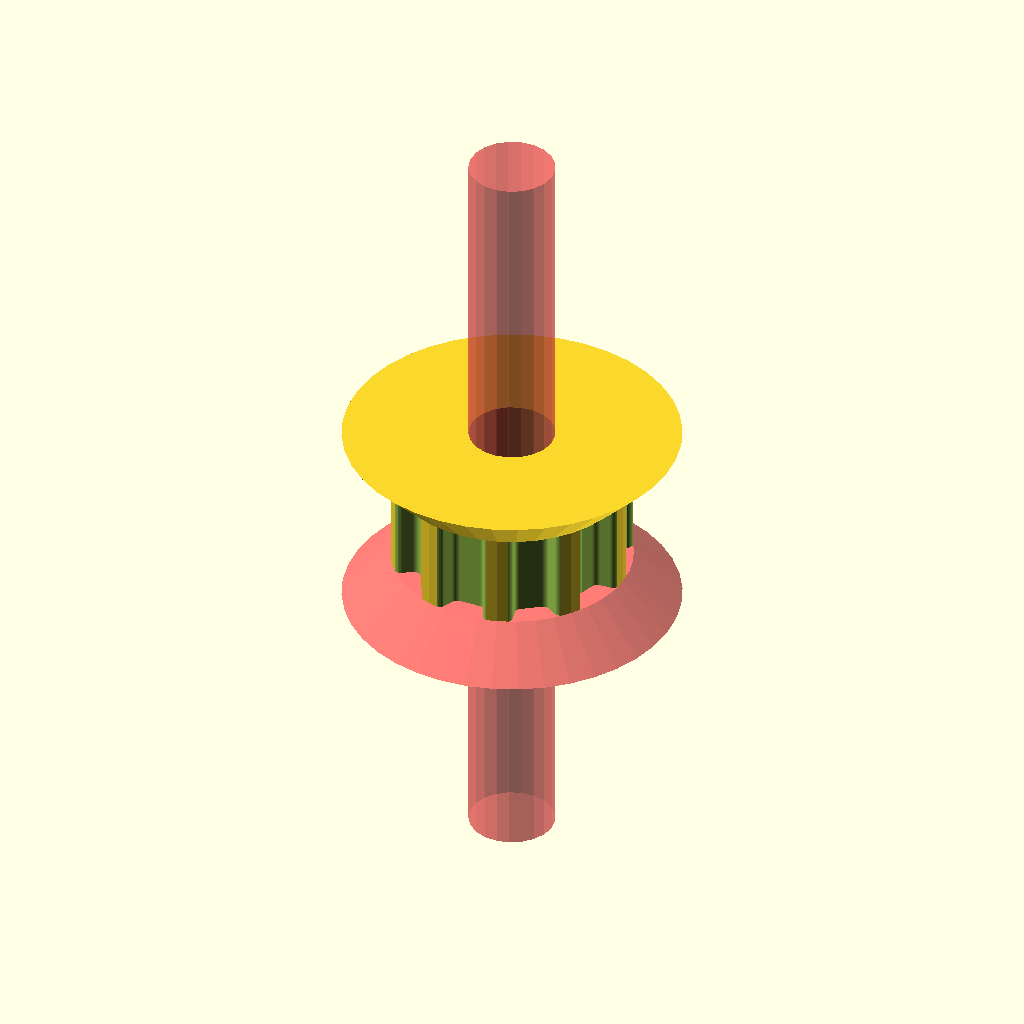
Cell 1 — every parameter at its default value.
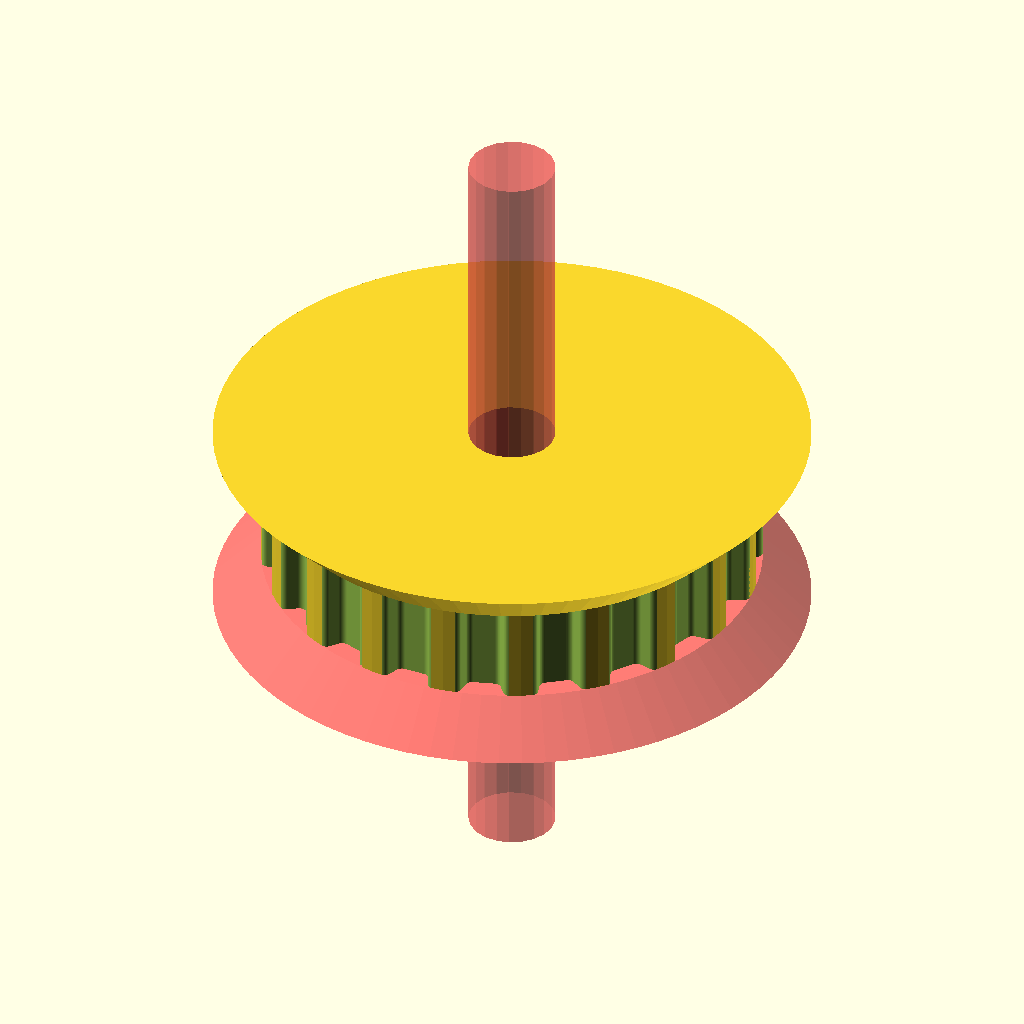
Cell 2 — teeth set to 20, the other parameters unchanged.
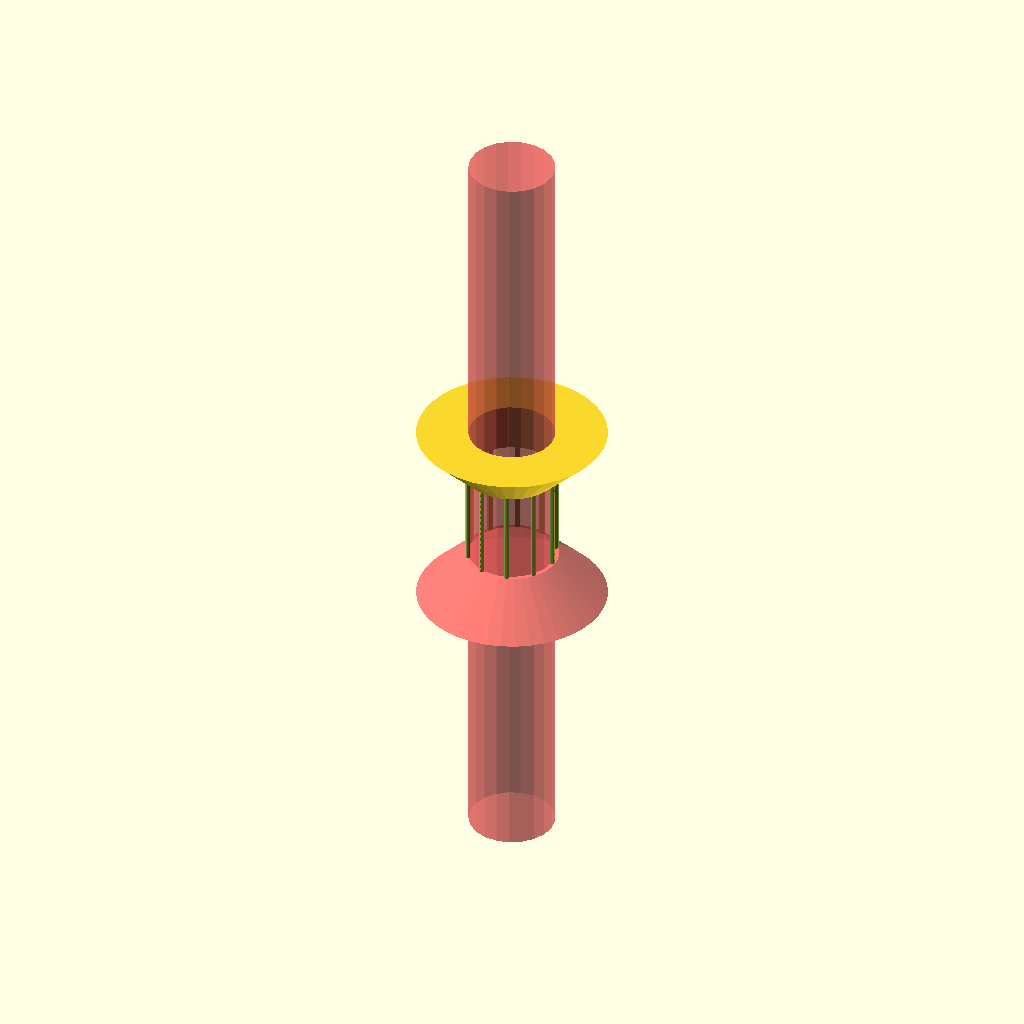
Cell 3: profile = 12 (everything else at default).
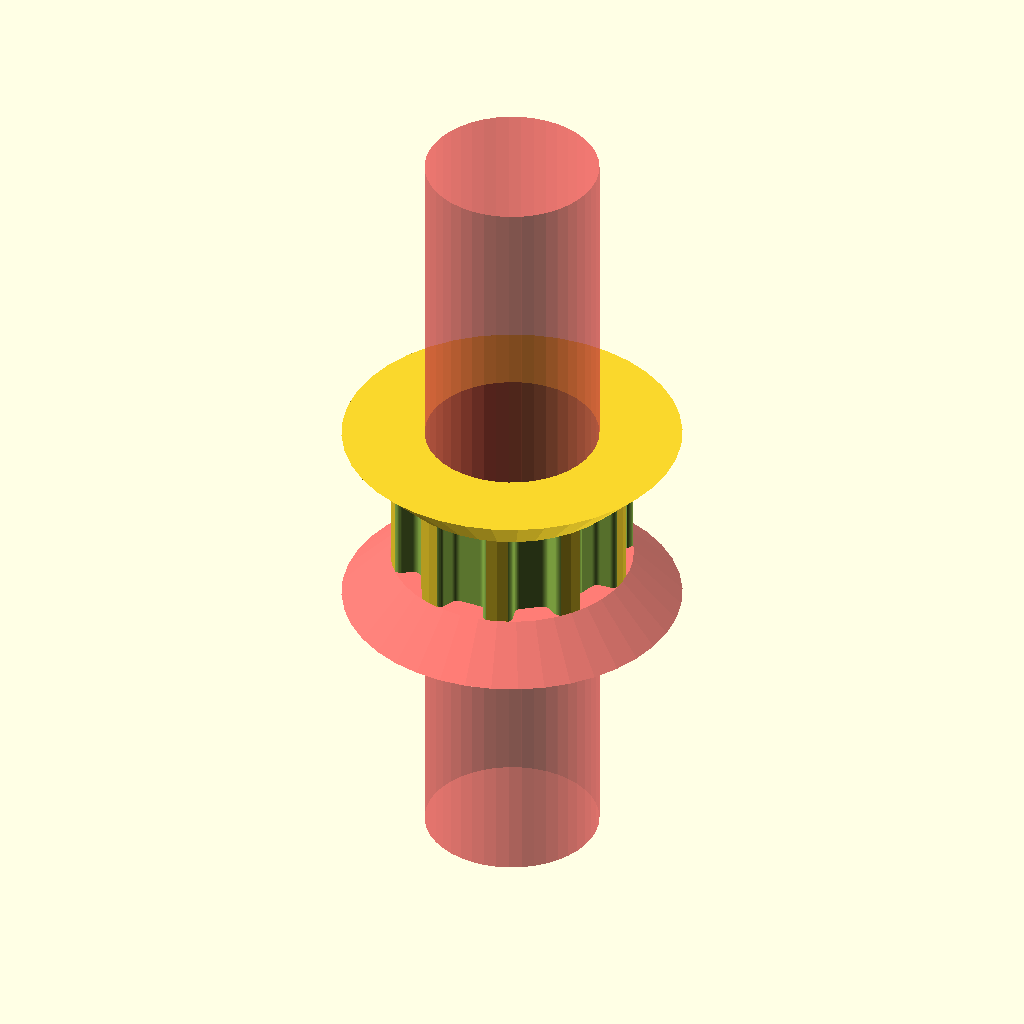
Cell 4 — motor_shaft set to 10.8, the other parameters unchanged.
One fixed orthographic camera (rotation 55°, 0°, 25°; colour scheme Cornfield) for every cell.
OpenSCAD source file Pulley_Idler.scad:
// Parametric Pulley with multiple belt profiles
// by droftarts January 2012

// Based on pulleys by:
// http://www.thingiverse.com/thing:11256 by me!
// https://github.com/prusajr/PrusaMendel by Josef Prusa
// http://www.thingiverse.com/thing:3104 by GilesBathgate
// http://www.thingiverse.com/thing:2079 by nophead

// dxf tooth data from http://oem.cadregister.com/asp/PPOW_Entry.asp?company=915217&elementID=07807803/METRIC/URETH/WV0025/F
// pulley diameter checked and modelled from data at http://www.sdp-si.com/D265/HTML/D265T016.html

/**
 * @name Pulley
 * @category Printed
 * @using 1 x m3 nut, normal or nyloc
 * @using 1 x m3x10 set screw or 1 x m3x8 grub screw
 */


// tuneable constants

teeth = 10;			// Number of teeth, standard Mendel T5 belt = 8, gives Outside Diameter of 11.88mm
profile = 6;		// 1=MXL 2=40DP 3=XL 4=H 5=T2.5 6=T5 7=T10 8=AT5 9=HTD_3mm 10=HTD_5mm 11=HTD_8mm 12=GT2_2mm 13=GT2_3mm 14=GT2_5mm

motor_shaft = 5.4;	// NEMA17 motor shaft exact diameter = 5
m3_dia = 3.5;		// 3mm hole diameter
m3_nut_hex = 1;		// 1 for hex, 0 for square nut
m3_nut_flats = 6;	// normal M3 hex nut exact width = 5.5
m3_nut_depth = 3;	// normal M3 hex nut exact depth = 2.4, nyloc = 4

retainer = 1;		// Belt retainer above teeth, 0 = No, 1 = Yes
retainer_ht = 3;	// height of retainer flange over pulley, standard = 1.5
idler = 0;			// Belt retainer below teeth, 0 = No, 1 = Yes
idler_ht = -3;		// height of idler flange over pulley, standard = 1.5

pulley_t_ht = 6;	// length of toothed part of pulley, standard = 12
pulley_b_ht = 0;		// pulley base height, standard = 8. Set to same as idler_ht if you want an idler but no pulley.
pulley_b_dia = 20;	// pulley base diameter, standard = 20
no_of_nuts = 1;		// number of captive nuts required, standard = 1
nut_angle = 90;		// angle between nuts, standard = 90
nut_shaft_distance = 1.2;	// distance between inner face of nut and shaft, can be negative.


//	********************************
//	** Scaling tooth for good fit **
//	********************************
/*	To improve fit of belt to pulley, set the following constant. Decrease or increase by 0.1mm at a time. We are modelling the *BELT* tooth here, not the tooth on the pulley. Increasing the number will *decrease* the pulley tooth size. Increasing the tooth width will also scale proportionately the tooth depth, to maintain the shape of the tooth, and increase how far into the pulley the tooth is indented. Can be negative */

additional_tooth_width = 0.2; //mm

//	If you need more tooth depth than this provides, adjust the following constant. However, this will cause the shape of the tooth to change.

additional_tooth_depth = 0; //mm

// calculated constants

nut_elevation = pulley_b_ht/2;
m3_nut_points = 2*((m3_nut_flats/2)/cos(30)); // This is needed for the nut trap

// The following set the pulley diameter for a given number of teeth

MXL_pulley_dia = tooth_spacing (2.032,0.254);
40DP_pulley_dia = tooth_spacing (2.07264,0.1778);
XL_pulley_dia = tooth_spacing (5.08,0.254);
H_pulley_dia = tooth_spacing (9.525,0.381);
T2_5_pulley_dia = tooth_spaceing_curvefit (0.7467,0.796,1.026);
T5_pulley_dia = tooth_spaceing_curvefit (0.6523,1.591,1.064);
T10_pulley_dia = tooth_spacing (10,0.93);
AT5_pulley_dia = tooth_spaceing_curvefit (0.6523,1.591,1.064);
HTD_3mm_pulley_dia = tooth_spacing (3,0.381);
HTD_5mm_pulley_dia = tooth_spacing (5,0.5715);
HTD_8mm_pulley_dia = tooth_spacing (8,0.6858);
GT2_2mm_pulley_dia = tooth_spacing (2,0.254);
GT2_3mm_pulley_dia = tooth_spacing (3,0.381);
GT2_5mm_pulley_dia = tooth_spacing (5,0.5715);

// The following calls the pulley creation part, and passes the pulley diameter and tooth width to that module

if ( profile == 1 ) { pulley ( "MXL" , MXL_pulley_dia , 0.508 , 1.321 ); }
if ( profile == 2 ) { pulley ( "40 D.P." , 40DP_pulley_dia , 0.457 , 1.226 ); }
if ( profile == 3 ) { pulley ( "XL" , XL_pulley_dia , 1.27, 3.051 ); }
if ( profile == 4 ) { pulley ( "H" , H_pulley_dia ,1.905 , 5.359 ); }
if ( profile == 5 ) { pulley ( "T2.5" , T2_5_pulley_dia , 0.7 , 1.678 ); }
if ( profile == 6 ) { pulley ( "T5" , T5_pulley_dia , 1.19 , 3.264 ); }
if ( profile == 7 ) { pulley ( "T10" , T10_pulley_dia , 2.5 , 6.13 ); }
if ( profile == 8 ) { pulley ( "AT5" , AT5_pulley_dia , 1.19 , 4.268 ); }
if ( profile == 9 ) { pulley ( "HTD 3mm" , HTD_3mm_pulley_dia , 1.289 , 2.27 ); }
if ( profile == 10 ) { pulley ( "HTD 5mm" , HTD_5mm_pulley_dia , 2.199 , 3.781 ); }
if ( profile == 11 ) { pulley ( "HTD 8mm" , HTD_8mm_pulley_dia , 3.607 , 6.603 ); }
if ( profile == 12 ) { pulley ( "GT2 2mm" , GT2_2mm_pulley_dia , 0.764 , 1.494 ); }
if ( profile == 13 ) { pulley ( "GT2 3mm" , GT2_3mm_pulley_dia , 1.169 , 2.31 ); }
if ( profile == 14 ) { pulley ( "GT2 5mm" , GT2_5mm_pulley_dia , 1.969 , 3.952 ); }

// Functions

function tooth_spaceing_curvefit (b,c,d)
	= ((c * pow(teeth,d)) / (b + pow(teeth,d))) * teeth ;

function tooth_spacing(tooth_pitch,pitch_line_offset)
	= (2*((teeth*tooth_pitch)/(3.14159265*2)-pitch_line_offset)) ;

// Main Module

module pulley( belt_type , pulley_OD , tooth_depth , tooth_width )
	{
	echo (str("Belt type = ",belt_type,"; Number of teeth = ",teeth,"; Pulley Outside Diameter = ",pulley_OD,"mm "));
	tooth_distance_from_centre = sqrt( pow(pulley_OD/2,2) - pow((tooth_width+additional_tooth_width)/2,2));
	tooth_width_scale = (tooth_width + additional_tooth_width ) / tooth_width;
	tooth_depth_scale = ((tooth_depth + additional_tooth_depth ) / tooth_depth) ;


//	************************************************************************
//	*** uncomment the following line if pulley is wider than puller base ***
//	************************************************************************

//	translate ([0,0, pulley_b_ht + pulley_t_ht + retainer_ht ]) rotate ([0,180,0])


	difference()
	 {	 
		
		union()
		{
			//base
	
			if ( pulley_b_ht < 2 ) { echo ("CAN'T DRAW PULLEY BASE, HEIGHT LESS THAN 2!!!"); } else {
				rotate_extrude($fn=pulley_b_dia*2)
				{
						square([pulley_b_dia/2-1,pulley_b_ht]);
						square([pulley_b_dia/2,pulley_b_ht-1]);
						translate([pulley_b_dia/2-1,pulley_b_ht-1]) circle(1);
				}
			}
//			translate([0,0,-13])cylinder(r=9/2,h=11,$fn=motor_shaft*4);
//			translate([0,0,7.8])cylinder(r=9/2,h=11,$fn=motor_shaft*4);
		difference()
			{
			//shaft - diameter is outside diameter of pulley
			
			translate([0,0,pulley_b_ht]) 
			rotate ([0,0,360/(teeth*4)]) 
			cylinder(r=pulley_OD/2,h=pulley_t_ht, $fn=teeth*4);
	
			//teeth - cut out of shaft
		
			for(i=[1:teeth]) 
			rotate([0,0,i*(360/teeth)])
			translate([0,-tooth_distance_from_centre,pulley_b_ht -1]) 
			scale ([ tooth_width_scale , tooth_depth_scale , 1 ]) 
			{
			if ( profile == 1 ) { MXL();}
			if ( profile == 2 ) { 40DP();}
			if ( profile == 3 ) { XL();}
			if ( profile == 4 ) { H();}
			if ( profile == 5 ) { T2_5();}
			if ( profile == 6 ) { T5();}
			if ( profile == 7 ) { T10();}
			if ( profile == 8 ) { AT5();}
			if ( profile == 9 ) { HTD_3mm();}
			if ( profile == 10 ) { HTD_5mm();}
			if ( profile == 11 ) { HTD_8mm();}
			if ( profile == 12 ) { GT2_2mm();}
			if ( profile == 13 ) { GT2_3mm();}
			if ( profile == 14 ) { GT2_5mm();}
			}

			}
			
		//belt retainer / idler
		if ( retainer > 0 ) {translate ([0,0, pulley_b_ht + pulley_t_ht ]) 
		rotate_extrude($fn=teeth*4)  
		polygon([[0,0],[pulley_OD/2,0],[pulley_OD/2 + retainer_ht , retainer_ht],[0 , retainer_ht],[0,0]]);
		#rotate([0,180,0])rotate_extrude($fn=teeth*4)  
		polygon([[0,0],[pulley_OD/2,0],[pulley_OD/2 + retainer_ht , retainer_ht],[0 , retainer_ht],[0,0]]);}
		
		if ( idler > 0 ) {translate ([0,0, pulley_b_ht - idler_ht ]) 
		rotate_extrude($fn=teeth*4)  
		polygon([[0,0],[pulley_OD/2 + idler_ht,0],[pulley_OD/2 , idler_ht],[0 , idler_ht],[0,0]]);}
	
		}
	   
		//hole for motor shaft
		#translate([0,0,-20])cylinder(r=motor_shaft/2,h=pulley_b_ht + pulley_t_ht + retainer_ht + 40,$fn=motor_shaft*4);
				
		//captive nut and grub screw holes
	
		if ( pulley_b_ht < m3_nut_flats ) { echo ("CAN'T DRAW CAPTIVE NUTS, HEIGHT LESS THAN NUT DIAMETER!!!"); } else {
		if ( (pulley_b_dia - motor_shaft)/2 < m3_nut_depth + 3 ) { echo ("CAN'T DRAW CAPTIVE NUTS, DIAMETER TOO SMALL FOR NUT DEPTH!!!"); } else {
	
			for(j=[1:no_of_nuts]) rotate([0,0,j*nut_angle])
			translate([0,0,nut_elevation])rotate([90,0,0])
	
			union()
			{
				//entrance
				translate([0,-pulley_b_ht/4-0.5,motor_shaft/2+m3_nut_depth/2+nut_shaft_distance]) cube([m3_nut_flats,pulley_b_ht/2+1,m3_nut_depth],center=true);
	
				//nut
				if ( m3_nut_hex > 0 )
					{
						// hex nut
						translate([0,0.25,motor_shaft/2+m3_nut_depth/2+nut_shaft_distance]) rotate([0,0,30]) cylinder(r=m3_nut_points/2,h=m3_nut_depth,center=true,$fn=6);
					} else {
						// square nut
						translate([0,0.25,motor_shaft/2+m3_nut_depth/2+nut_shaft_distance]) cube([m3_nut_flats,m3_nut_flats,m3_nut_depth],center=true);
					}
	
				//grub screw hole
				rotate([0,0,22.5])cylinder(r=m3_dia/2,h=pulley_b_dia/2+1,$fn=8);
			}
		}}
	 }
	   
	}


// Tooth profile modules

module MXL()
	{
	linear_extrude(height=pulley_t_ht+2) polygon([[-0.660421,-0.5],[-0.660421,0],[-0.621898,0.006033],[-0.587714,0.023037],[-0.560056,0.049424],[-0.541182,0.083609],[-0.417357,0.424392],[-0.398413,0.458752],[-0.370649,0.48514],[-0.336324,0.502074],[-0.297744,0.508035],[0.297744,0.508035],[0.336268,0.502074],[0.370452,0.48514],[0.39811,0.458752],[0.416983,0.424392],[0.540808,0.083609],[0.559752,0.049424],[0.587516,0.023037],[0.621841,0.006033],[0.660421,0],[0.660421,-0.5]]);
	}

module 40DP()
	{
	linear_extrude(height=pulley_t_ht+2) polygon([[-0.612775,-0.5],[-0.612775,0],[-0.574719,0.010187],[-0.546453,0.0381],[-0.355953,0.3683],[-0.327604,0.405408],[-0.291086,0.433388],[-0.248548,0.451049],[-0.202142,0.4572],[0.202494,0.4572],[0.248653,0.451049],[0.291042,0.433388],[0.327609,0.405408],[0.356306,0.3683],[0.546806,0.0381],[0.574499,0.010187],[0.612775,0],[0.612775,-0.5]]);
	}

module XL()
	{
	linear_extrude(height=pulley_t_ht+2) polygon([[-1.525411,-1],[-1.525411,0],[-1.41777,0.015495],[-1.320712,0.059664],[-1.239661,0.129034],[-1.180042,0.220133],[-0.793044,1.050219],[-0.733574,1.141021],[-0.652507,1.210425],[-0.555366,1.254759],[-0.447675,1.270353],[0.447675,1.270353],[0.555366,1.254759],[0.652507,1.210425],[0.733574,1.141021],[0.793044,1.050219],[1.180042,0.220133],[1.239711,0.129034],[1.320844,0.059664],[1.417919,0.015495],[1.525411,0],[1.525411,-1]]);
	}

module H()
	{
	linear_extrude(height=pulley_t_ht+2) polygon([[-2.6797,-1],[-2.6797,0],[-2.600907,0.006138],[-2.525342,0.024024],[-2.45412,0.052881],[-2.388351,0.091909],[-2.329145,0.140328],[-2.277614,0.197358],[-2.234875,0.262205],[-2.202032,0.334091],[-1.75224,1.57093],[-1.719538,1.642815],[-1.676883,1.707663],[-1.62542,1.764693],[-1.566256,1.813112],[-1.500512,1.85214],[-1.4293,1.880997],[-1.353742,1.898883],[-1.274949,1.905021],[1.275281,1.905021],[1.354056,1.898883],[1.429576,1.880997],[1.500731,1.85214],[1.566411,1.813112],[1.625508,1.764693],[1.676919,1.707663],[1.719531,1.642815],[1.752233,1.57093],[2.20273,0.334091],[2.235433,0.262205],[2.278045,0.197358],[2.329455,0.140328],[2.388553,0.091909],[2.454233,0.052881],[2.525384,0.024024],[2.600904,0.006138],[2.6797,0],[2.6797,-1]]);
	}

module T2_5()
	{
	linear_extrude(height=pulley_t_ht+2) polygon([[-0.839258,-0.5],[-0.839258,0],[-0.770246,0.021652],[-0.726369,0.079022],[-0.529167,0.620889],[-0.485025,0.67826],[-0.416278,0.699911],[0.416278,0.699911],[0.484849,0.67826],[0.528814,0.620889],[0.726369,0.079022],[0.770114,0.021652],[0.839258,0],[0.839258,-0.5]]);
	}

module T5()
	{
	linear_extrude(height=pulley_t_ht+2) polygon([[-1.632126,-0.5],[-1.632126,0],[-1.568549,0.004939],[-1.507539,0.019367],[-1.450023,0.042686],[-1.396912,0.074224],[-1.349125,0.113379],[-1.307581,0.159508],[-1.273186,0.211991],[-1.246868,0.270192],[-1.009802,0.920362],[-0.983414,0.978433],[-0.949018,1.030788],[-0.907524,1.076798],[-0.859829,1.115847],[-0.80682,1.147314],[-0.749402,1.170562],[-0.688471,1.184956],[-0.624921,1.189895],[0.624971,1.189895],[0.688622,1.184956],[0.749607,1.170562],[0.807043,1.147314],[0.860055,1.115847],[0.907754,1.076798],[0.949269,1.030788],[0.9837,0.978433],[1.010193,0.920362],[1.246907,0.270192],[1.273295,0.211991],[1.307726,0.159508],[1.349276,0.113379],[1.397039,0.074224],[1.450111,0.042686],[1.507589,0.019367],[1.568563,0.004939],[1.632126,0],[1.632126,-0.5]]);
	}

module T10()
	{
	linear_extrude(height=pulley_t_ht+2) polygon([[-3.06511,-1],[-3.06511,0],[-2.971998,0.007239],[-2.882718,0.028344],[-2.79859,0.062396],[-2.720931,0.108479],[-2.651061,0.165675],[-2.590298,0.233065],[-2.539962,0.309732],[-2.501371,0.394759],[-1.879071,2.105025],[-1.840363,2.190052],[-1.789939,2.266719],[-1.729114,2.334109],[-1.659202,2.391304],[-1.581518,2.437387],[-1.497376,2.47144],[-1.408092,2.492545],[-1.314979,2.499784],[1.314979,2.499784],[1.408091,2.492545],[1.497371,2.47144],[1.581499,2.437387],[1.659158,2.391304],[1.729028,2.334109],[1.789791,2.266719],[1.840127,2.190052],[1.878718,2.105025],[2.501018,0.394759],[2.539726,0.309732],[2.59015,0.233065],[2.650975,0.165675],[2.720887,0.108479],[2.798571,0.062396],[2.882713,0.028344],[2.971997,0.007239],[3.06511,0],[3.06511,-1]]);
	}

module AT5()
	{
	linear_extrude(height=pulley_t_ht+2) polygon([[-2.134129,-0.75],[-2.134129,0],[-2.058023,0.005488],[-1.984595,0.021547],[-1.914806,0.047569],[-1.849614,0.082947],[-1.789978,0.127073],[-1.736857,0.179338],[-1.691211,0.239136],[-1.653999,0.305859],[-1.349199,0.959203],[-1.286933,1.054635],[-1.201914,1.127346],[-1.099961,1.173664],[-0.986896,1.18992],[0.986543,1.18992],[1.099614,1.173664],[1.201605,1.127346],[1.286729,1.054635],[1.349199,0.959203],[1.653646,0.305859],[1.690859,0.239136],[1.73651,0.179338],[1.789644,0.127073],[1.849305,0.082947],[1.914539,0.047569],[1.984392,0.021547],[2.057906,0.005488],[2.134129,0],[2.134129,-0.75]]);
	}

module HTD_3mm()
	{
	linear_extrude(height=pulley_t_ht+2) polygon([[-1.135062,-0.5],[-1.135062,0],[-1.048323,0.015484],[-0.974284,0.058517],[-0.919162,0.123974],[-0.889176,0.206728],[-0.81721,0.579614],[-0.800806,0.653232],[-0.778384,0.72416],[-0.750244,0.792137],[-0.716685,0.856903],[-0.678005,0.918199],[-0.634505,0.975764],[-0.586483,1.029338],[-0.534238,1.078662],[-0.47807,1.123476],[-0.418278,1.16352],[-0.355162,1.198533],[-0.289019,1.228257],[-0.22015,1.25243],[-0.148854,1.270793],[-0.07543,1.283087],[-0.000176,1.28905],[0.075081,1.283145],[0.148515,1.270895],[0.219827,1.252561],[0.288716,1.228406],[0.354879,1.19869],[0.418018,1.163675],[0.477831,1.123623],[0.534017,1.078795],[0.586276,1.029452],[0.634307,0.975857],[0.677809,0.91827],[0.716481,0.856953],[0.750022,0.792167],[0.778133,0.724174],[0.800511,0.653236],[0.816857,0.579614],[0.888471,0.206728],[0.919014,0.123974],[0.974328,0.058517],[1.048362,0.015484],[1.135062,0],[1.135062,-0.5]]);
	}

module HTD_5mm()
	{
	linear_extrude(height=pulley_t_ht+2) polygon([[-1.89036,-0.75],[-1.89036,0],[-1.741168,0.02669],[-1.61387,0.100806],[-1.518984,0.21342],[-1.467026,0.3556],[-1.427162,0.960967],[-1.398568,1.089602],[-1.359437,1.213531],[-1.310296,1.332296],[-1.251672,1.445441],[-1.184092,1.552509],[-1.108081,1.653042],[-1.024167,1.746585],[-0.932877,1.832681],[-0.834736,1.910872],[-0.730271,1.980701],[-0.62001,2.041713],[-0.504478,2.09345],[-0.384202,2.135455],[-0.259708,2.167271],[-0.131524,2.188443],[-0.000176,2.198511],[0.131296,2.188504],[0.259588,2.167387],[0.384174,2.135616],[0.504527,2.093648],[0.620123,2.04194],[0.730433,1.980949],[0.834934,1.911132],[0.933097,1.832945],[1.024398,1.746846],[1.108311,1.653291],[1.184308,1.552736],[1.251865,1.445639],[1.310455,1.332457],[1.359552,1.213647],[1.39863,1.089664],[1.427162,0.960967],[1.467026,0.3556],[1.518984,0.21342],[1.61387,0.100806],[1.741168,0.02669],[1.89036,0],[1.89036,-0.75]]);
	}

module HTD_8mm()
	{
	linear_extrude(height=pulley_t_ht+2) polygon([[-3.301471,-1],[-3.301471,0],[-3.16611,0.012093],[-3.038062,0.047068],[-2.919646,0.10297],[-2.813182,0.177844],[-2.720989,0.269734],[-2.645387,0.376684],[-2.588694,0.496739],[-2.553229,0.627944],[-2.460801,1.470025],[-2.411413,1.691917],[-2.343887,1.905691],[-2.259126,2.110563],[-2.158035,2.30575],[-2.041518,2.490467],[-1.910478,2.66393],[-1.76582,2.825356],[-1.608446,2.973961],[-1.439261,3.10896],[-1.259169,3.22957],[-1.069074,3.335006],[-0.869878,3.424485],[-0.662487,3.497224],[-0.447804,3.552437],[-0.226732,3.589341],[-0.000176,3.607153],[0.226511,3.589461],[0.447712,3.552654],[0.66252,3.497516],[0.870027,3.424833],[1.069329,3.33539],[1.259517,3.229973],[1.439687,3.109367],[1.608931,2.974358],[1.766344,2.825731],[1.911018,2.664271],[2.042047,2.490765],[2.158526,2.305998],[2.259547,2.110755],[2.344204,1.905821],[2.411591,1.691983],[2.460801,1.470025],[2.553229,0.627944],[2.588592,0.496739],[2.645238,0.376684],[2.720834,0.269734],[2.81305,0.177844],[2.919553,0.10297],[3.038012,0.047068],[3.166095,0.012093],[3.301471,0],[3.301471,-1]]);
	}

module GT2_2mm()
	{
	linear_extrude(height=pulley_t_ht+2) polygon([[0.747183,-0.5],[0.747183,0],[0.647876,0.037218],[0.598311,0.130528],[0.578556,0.238423],[0.547158,0.343077],[0.504649,0.443762],[0.451556,0.53975],[0.358229,0.636924],[0.2484,0.707276],[0.127259,0.750044],[0,0.76447],[-0.127259,0.750044],[-0.2484,0.707276],[-0.358229,0.636924],[-0.451556,0.53975],[-0.504797,0.443762],[-0.547291,0.343077],[-0.578605,0.238423],[-0.598311,0.130528],[-0.648009,0.037218],[-0.747183,0],[-0.747183,-0.5]]);
	}

module GT2_3mm()
	{
	linear_extrude(height=pulley_t_ht+2) polygon([[-1.155171,-0.5],[-1.155171,0],[-1.065317,0.016448],[-0.989057,0.062001],[-0.93297,0.130969],[-0.90364,0.217664],[-0.863705,0.408181],[-0.800056,0.591388],[-0.713587,0.765004],[-0.60519,0.926747],[-0.469751,1.032548],[-0.320719,1.108119],[-0.162625,1.153462],[0,1.168577],[0.162625,1.153462],[0.320719,1.108119],[0.469751,1.032548],[0.60519,0.926747],[0.713587,0.765004],[0.800056,0.591388],[0.863705,0.408181],[0.90364,0.217664],[0.932921,0.130969],[0.988924,0.062001],[1.065168,0.016448],[1.155171,0],[1.155171,-0.5]]);
	}

module GT2_5mm()
	{
	linear_extrude(height=pulley_t_ht+2) polygon([[-1.975908,-0.75],[-1.975908,0],[-1.797959,0.03212],[-1.646634,0.121224],[-1.534534,0.256431],[-1.474258,0.426861],[-1.446911,0.570808],[-1.411774,0.712722],[-1.368964,0.852287],[-1.318597,0.989189],[-1.260788,1.123115],[-1.195654,1.25375],[-1.12331,1.380781],[-1.043869,1.503892],[-0.935264,1.612278],[-0.817959,1.706414],[-0.693181,1.786237],[-0.562151,1.851687],[-0.426095,1.9027],[-0.286235,1.939214],[-0.143795,1.961168],[0,1.9685],[0.143796,1.961168],[0.286235,1.939214],[0.426095,1.9027],[0.562151,1.851687],[0.693181,1.786237],[0.817959,1.706414],[0.935263,1.612278],[1.043869,1.503892],[1.123207,1.380781],[1.195509,1.25375],[1.26065,1.123115],[1.318507,0.989189],[1.368956,0.852287],[1.411872,0.712722],[1.447132,0.570808],[1.474611,0.426861],[1.534583,0.256431],[1.646678,0.121223],[1.798064,0.03212],[1.975908,0],[1.975908,-0.75]]);
	}
Parameter table extracted from the source (name, type, default, range or options):
teeth: number, default 10
profile: number, default 6
motor_shaft: number, default 5.4
m3_dia: number, default 3.5
m3_nut_hex: number, default 1
m3_nut_flats: number, default 6
m3_nut_depth: number, default 3
retainer: number, default 1
retainer_ht: number, default 3
idler: number, default 0
idler_ht: number, default -3
pulley_t_ht: number, default 6
pulley_b_ht: number, default 0
pulley_b_dia: number, default 20
no_of_nuts: number, default 1
nut_angle: number, default 90
nut_shaft_distance: number, default 1.2
additional_tooth_width: number, default 0.2
additional_tooth_depth: number, default 0
